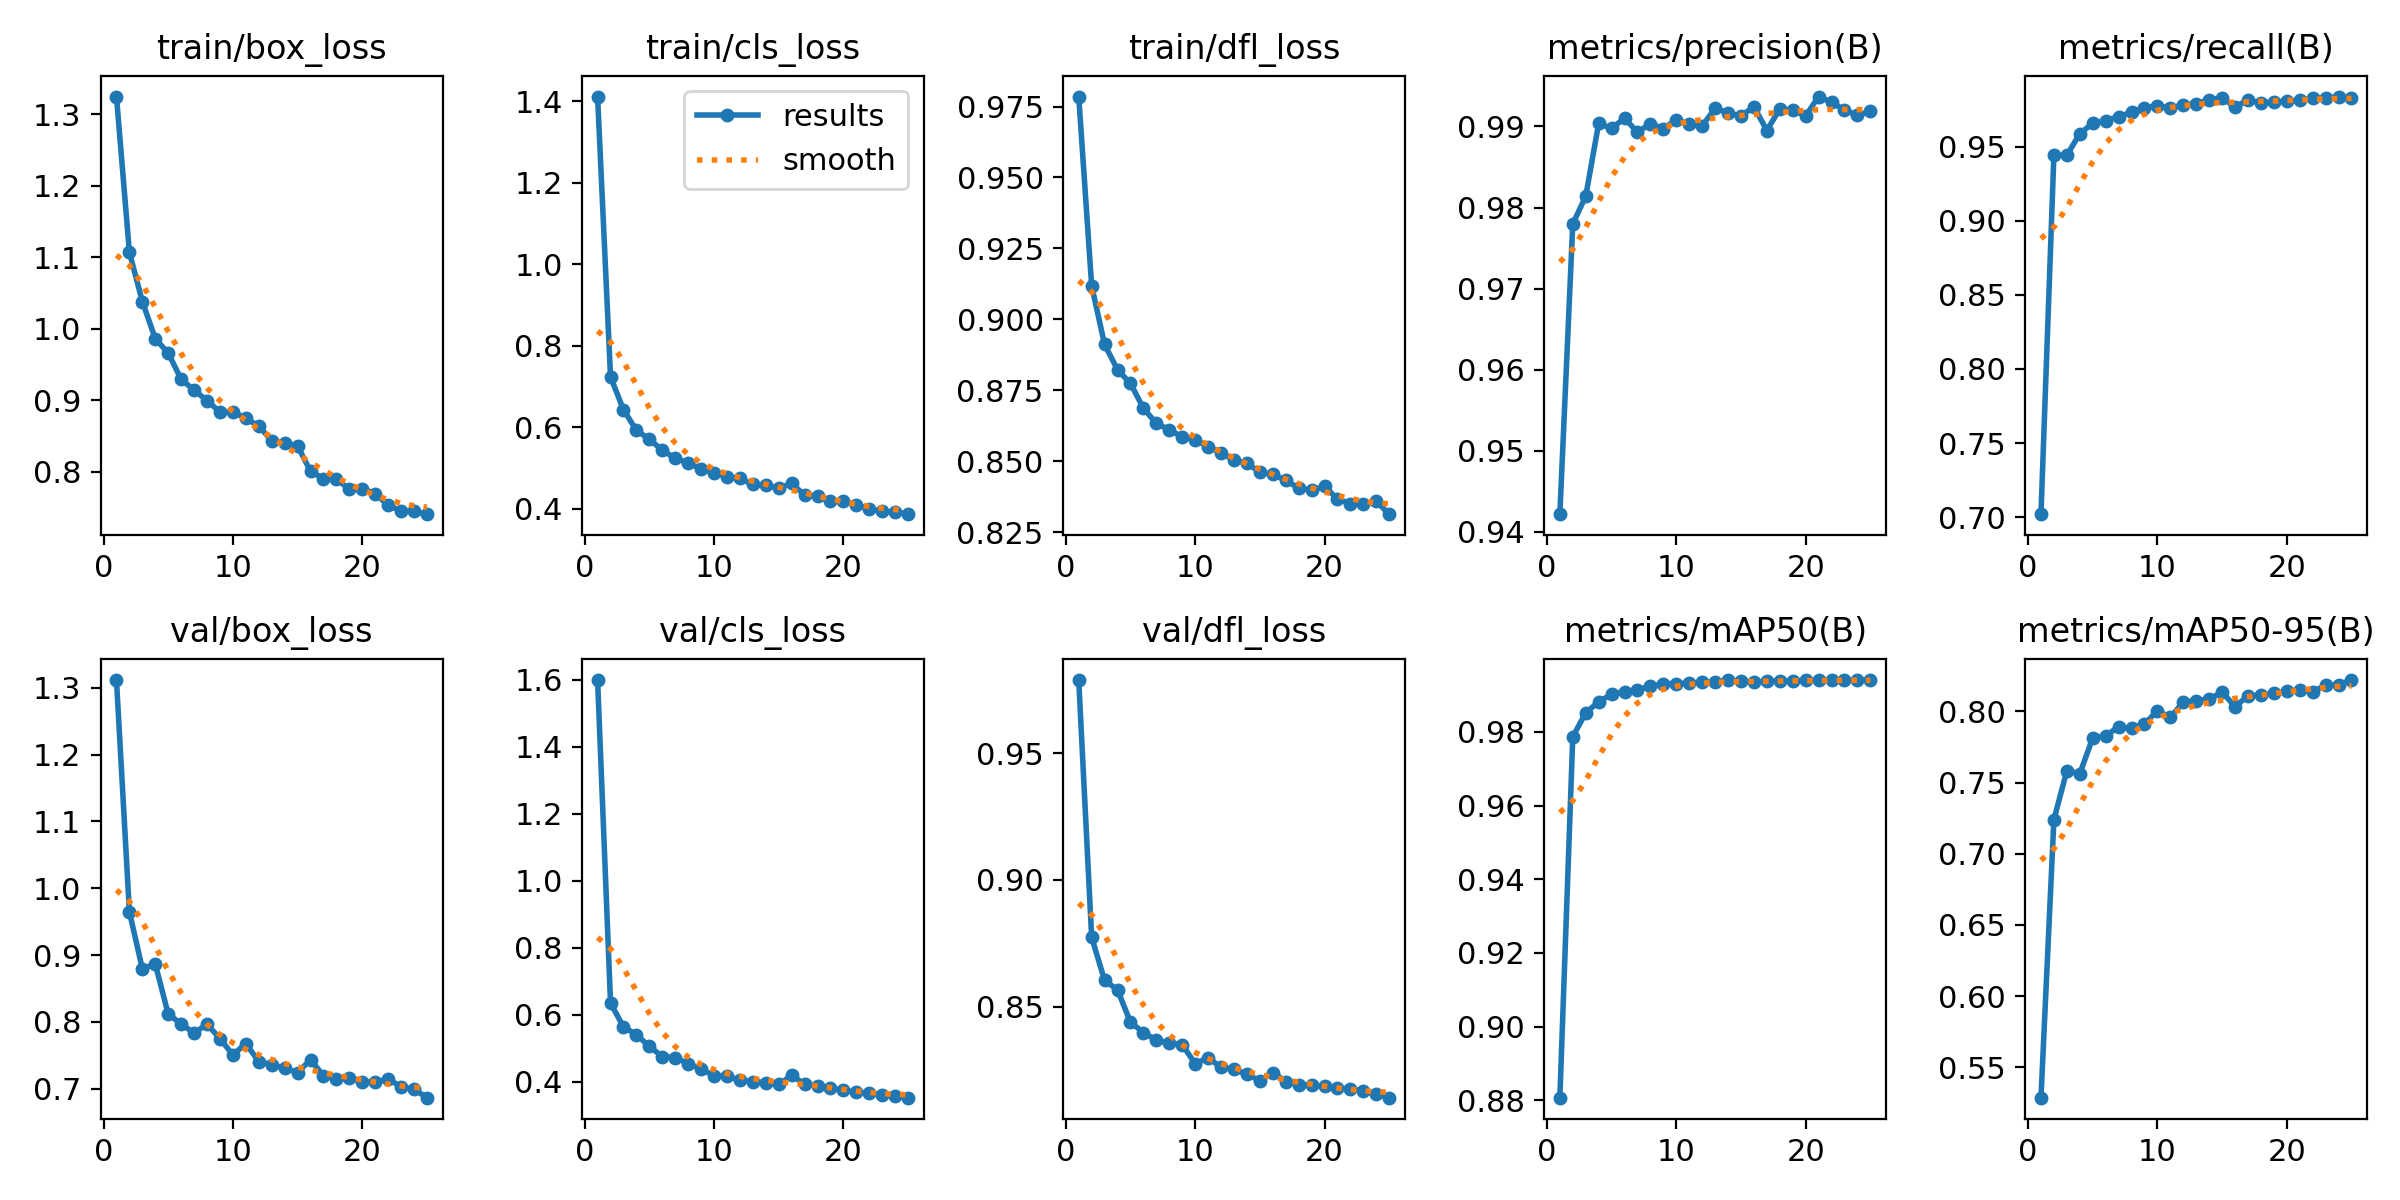

Values plotted in this chart, from the file beside it:
epoch, time, train/box_loss, train/cls_loss, train/dfl_loss, metrics/precision(B), metrics/recall(B), metrics/mAP50(B), metrics/mAP50-95(B), val/box_loss, val/cls_loss, val/dfl_loss, lr/pg0, lr/pg1, lr/pg2
1, 13.63, 1.325, 1.412, 0.9785, 0.9422, 0.702, 0.8807, 0.5287, 1.311, 1.599, 0.9788, 0.06752, 0.000328, 0.000328
2, 25.51, 1.107, 0.7236, 0.9118, 0.978, 0.9444, 0.9787, 0.724, 0.9646, 0.6349, 0.8773, 0.0345, 0.0006352, 0.0006352
3, 37.79, 1.038, 0.6433, 0.8912, 0.9814, 0.9441, 0.9852, 0.7584, 0.8793, 0.5637, 0.8603, 0.001445, 0.0009159, 0.0009159
4, 49.23, 0.986, 0.5925, 0.8823, 0.9904, 0.9587, 0.9882, 0.7563, 0.8865, 0.5404, 0.8566, 0.0008812, 0.0008812, 0.0008812
5, 60.85, 0.966, 0.5708, 0.8774, 0.9898, 0.9657, 0.9902, 0.7813, 0.8116, 0.5053, 0.8438, 0.0008416, 0.0008416, 0.0008416
6, 72.46, 0.9292, 0.5437, 0.8687, 0.991, 0.9676, 0.9909, 0.7829, 0.7971, 0.4751, 0.8397, 0.000802, 0.000802, 0.000802
7, 83.99, 0.9141, 0.5242, 0.8634, 0.9893, 0.9701, 0.9914, 0.7893, 0.7831, 0.4718, 0.8367, 0.0007624, 0.0007624, 0.0007624
8, 95.47, 0.8995, 0.5125, 0.8611, 0.9903, 0.9732, 0.9925, 0.7881, 0.7967, 0.4542, 0.8356, 0.0007228, 0.0007228, 0.0007228
9, 106.8, 0.8833, 0.4979, 0.8586, 0.9897, 0.9763, 0.993, 0.7911, 0.7749, 0.4376, 0.835, 0.0006832, 0.0006832, 0.0006832
10, 118.1, 0.8839, 0.4889, 0.8576, 0.9908, 0.9775, 0.9931, 0.8006, 0.7506, 0.4182, 0.8274, 0.0006436, 0.0006436, 0.0006436
11, 129.5, 0.8745, 0.4786, 0.8551, 0.9903, 0.9761, 0.9932, 0.7958, 0.7676, 0.4173, 0.8298, 0.000604, 0.000604, 0.000604
12, 141, 0.8639, 0.4746, 0.853, 0.9901, 0.9782, 0.9934, 0.8067, 0.7405, 0.4044, 0.826, 0.0005644, 0.0005644, 0.0005644
13, 152.3, 0.8434, 0.4597, 0.8504, 0.9922, 0.9788, 0.9936, 0.8075, 0.7361, 0.4004, 0.8252, 0.0005248, 0.0005248, 0.0005248
14, 163.7, 0.8407, 0.4575, 0.8493, 0.9917, 0.9817, 0.994, 0.8085, 0.7306, 0.3972, 0.8233, 0.0004852, 0.0004852, 0.0004852
15, 175.2, 0.8358, 0.4508, 0.8462, 0.9913, 0.9826, 0.9938, 0.8137, 0.7241, 0.3919, 0.8207, 0.0004456, 0.0004456, 0.0004456
16, 188, 0.8007, 0.4623, 0.8454, 0.9925, 0.9768, 0.9936, 0.8034, 0.7434, 0.4185, 0.824, 0.000406, 0.000406, 0.000406
17, 198.2, 0.7902, 0.4336, 0.8433, 0.9895, 0.9813, 0.9937, 0.811, 0.7194, 0.3931, 0.8204, 0.0003664, 0.0003664, 0.0003664
18, 208.7, 0.7894, 0.4314, 0.8406, 0.9922, 0.9796, 0.9939, 0.8115, 0.7145, 0.3872, 0.8192, 0.0003268, 0.0003268, 0.0003268
19, 218.8, 0.7756, 0.4189, 0.8398, 0.992, 0.9801, 0.9938, 0.8128, 0.7156, 0.3809, 0.8189, 0.0002872, 0.0002872, 0.0002872
20, 228.8, 0.7762, 0.4184, 0.8412, 0.9913, 0.9807, 0.994, 0.8141, 0.7106, 0.374, 0.8186, 0.0002476, 0.0002476, 0.0002476
21, 238.9, 0.7694, 0.4104, 0.8367, 0.9937, 0.9813, 0.994, 0.8152, 0.7096, 0.3687, 0.8178, 0.000208, 0.000208, 0.000208
22, 249, 0.7529, 0.399, 0.8351, 0.993, 0.9826, 0.9941, 0.8139, 0.7147, 0.3652, 0.8176, 0.0001684, 0.0001684, 0.0001684
23, 259.1, 0.7451, 0.3935, 0.835, 0.992, 0.9825, 0.994, 0.8183, 0.7027, 0.3607, 0.8166, 0.0001288, 0.0001288, 0.0001288
24, 269.3, 0.7444, 0.3924, 0.8359, 0.9914, 0.9837, 0.9941, 0.8186, 0.6992, 0.3577, 0.8155, 8.92e-05, 8.92e-05, 8.92e-05
25, 279.4, 0.7406, 0.3869, 0.8314, 0.9919, 0.9826, 0.994, 0.8221, 0.6866, 0.3523, 0.8141, 4.96e-05, 4.96e-05, 4.96e-05
